Image classification data set "sneakers_-identification" (ryounasso/sneakers_-identification on GitHub). Class labels (4): Converse, Vans Old Skool, Adidas Stan Smith, Adidas Yeezy Boost.

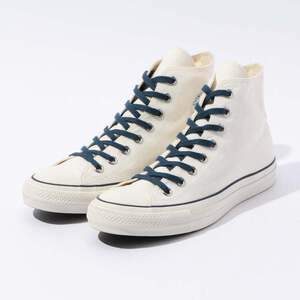
Label: Converse

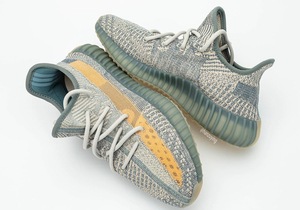
Label: Adidas Yeezy Boost

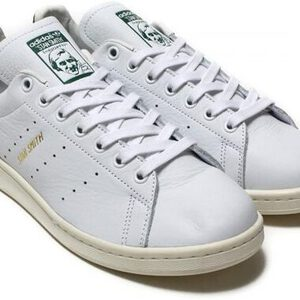
Label: Adidas Stan Smith

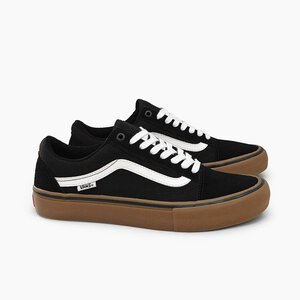
Label: Vans Old Skool

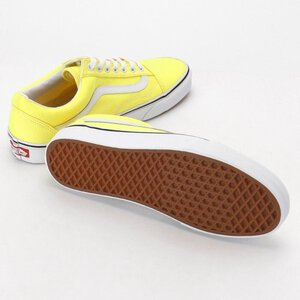
Label: Vans Old Skool

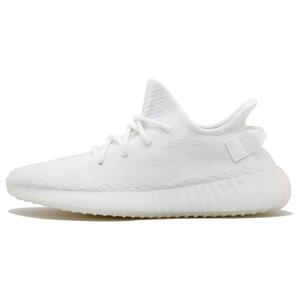
Label: Adidas Yeezy Boost
